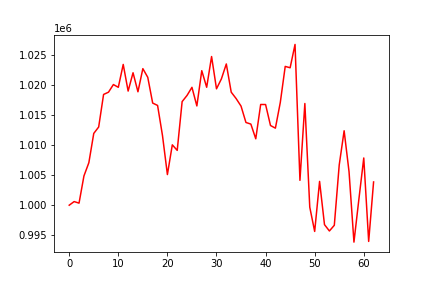

The file beside this chart, header and first rows:
, 0
0, 1000000
1, 1000602
2, 1000344
3, 1004862
4, 1007061
5, 1011926
6, 1012990
7, 1018399
8, 1018775
9, 1020044
10, 1019585
11, 1023385
12, 1018959
13, 1022003
14, 1018842
15, 1022685
16, 1021244
17, 1016967
18, 1016573
19, 1011567
20, 1005090
21, 1010027
22, 1009107
23, 1017209
24, 1018235
25, 1019583
26, 1016490
27, 1022345
28, 1019590
29, 1024696
30, 1019334
31, 1020986
32, 1023463
33, 1018776
34, 1017714
35, 1016460
36, 1013740
37, 1013476
38, 1011032
39, 1016732
40, 1016723
41, 1013240
42, 1012800
43, 1017084
44, 1023056
45, 1022831
46, 1026706
47, 1004130
48, 1016894
49, 999675
50, 995642
51, 1003953
52, 996772
53, 995719
54, 996664
55, 1006679
56, 1012365
57, 1005562
58, 993867
59, 1000946
... 3 more rows
